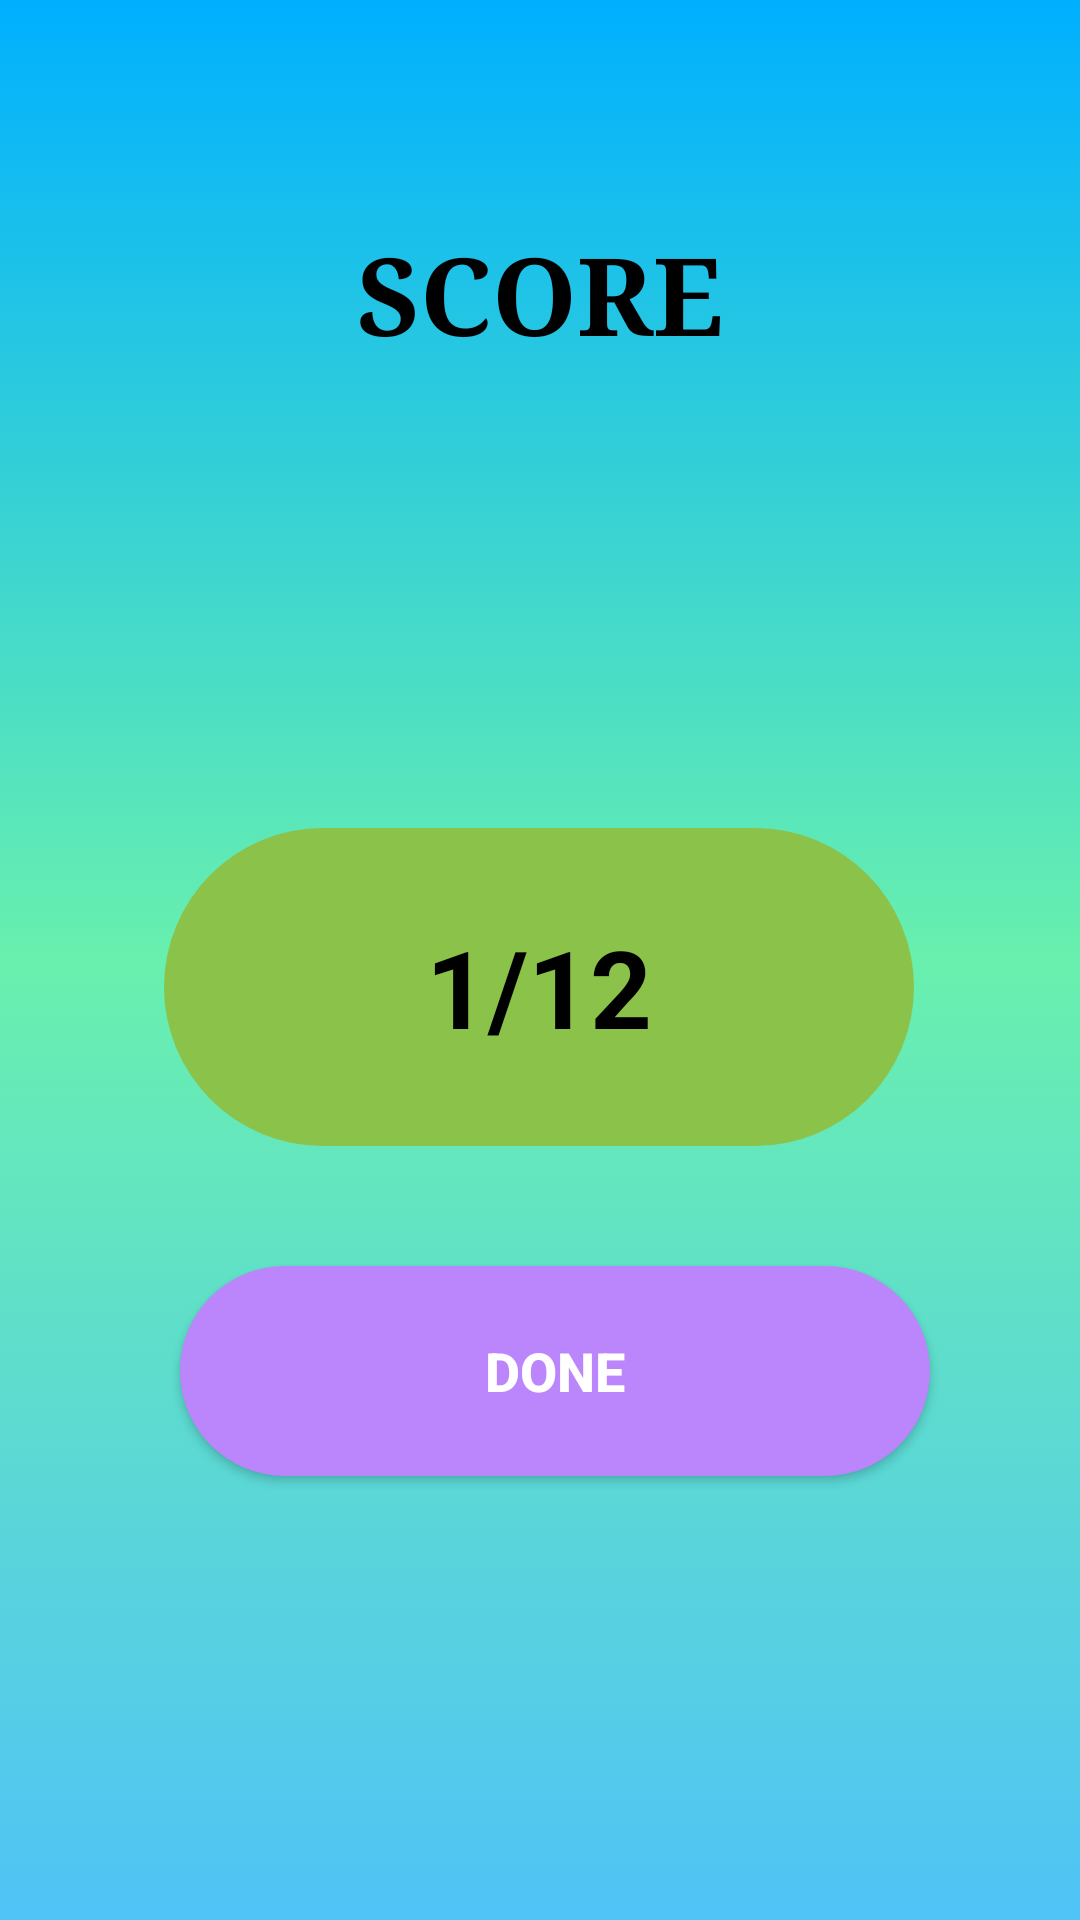

This screen was rendered from an Android layout file. Write that file and the resources it references.
<!-- AndroidManifest.xml: application theme Theme.ExamCracker -->
<!-- res/layout/activity_score.xml -->
<?xml version="1.0" encoding="utf-8"?>
<androidx.constraintlayout.widget.ConstraintLayout xmlns:android="http://schemas.android.com/apk/res/android"
    xmlns:app="http://schemas.android.com/apk/res-auto"
    xmlns:tools="http://schemas.android.com/tools"
    style="@style/TextAppearance.AppCompat.Body1"
    android:layout_width="match_parent"

    android:layout_height="match_parent"
    android:background="@drawable/mainactivitybackgrond"
    tools:context=".ScoreActivity">

    <TextView
        android:id="@+id/textView3"
        android:layout_width="match_parent"
        android:layout_height="100dp"
        android:layout_marginTop="48dp"
        android:fontFamily="serif"
        android:gravity="center"

android:shadowColor="@color/cardview_shadow_end_color"
        android:text="SCORE"
        android:textColor="#000000"
        android:textSize="36dp"
        android:textStyle="bold"
        app:layout_constraintEnd_toEndOf="parent"
        app:layout_constraintStart_toStartOf="parent"
        app:layout_constraintTop_toTopOf="parent"
        tools:ignore="MissingConstraints" />

    <TextView
        android:id="@+id/scoretv"
        style="@style/Animation.Design.BottomSheetDialog"
        android:layout_width="250dp"
        android:layout_height="106dp"
        android:layout_marginTop="128dp"
        android:background="@drawable/score_round"
        android:gravity="center"
        android:shadowRadius="@android:integer/status_bar_notification_info_maxnum"
        android:text="1/12"
        android:textColor="#000000"
        android:textSize="36sp"
        android:textStyle="bold"
        app:layout_constraintBottom_toTopOf="@+id/button"
        app:layout_constraintEnd_toEndOf="parent"
        app:layout_constraintHorizontal_bias="0.496"
        app:layout_constraintStart_toStartOf="parent"
        app:layout_constraintTop_toBottomOf="@+id/textView3"
        tools:ignore="MissingConstraints" />

    <Button
        android:id="@+id/buttondone"
        android:layout_width="250dp"
        android:layout_height="70dp"
        android:background="@drawable/round_icon"
        android:text="Done"
        android:textColor="#FFFFFF"
        android:textSize="18sp"

        android:textStyle="bold"
        app:cornerRadius="200dp"
        app:layout_constraintBottom_toBottomOf="parent"
        app:layout_constraintEnd_toEndOf="parent"
        app:layout_constraintHorizontal_bias="0.544"
        app:layout_constraintStart_toStartOf="parent"

        app:layout_constraintTop_toBottomOf="@+id/textView3"
        app:layout_constraintVertical_bias="0.649" />

</androidx.constraintlayout.widget.ConstraintLayout>
<!-- resources referenced by this layout -->
<resources>
  <!-- drawable mainactivitybackgrond (drawable) -->
  <?xml version="1.0" encoding="utf-8"?>
  <selector xmlns:android="http://schemas.android.com/apk/res/android">
  <item>
      <shape>
          <gradient
              android:centerColor="#69F0AE"
              android:endColor="#00B0FF"
              android:startColor="#4FC3F7"
              android:angle="90"
              />
      </shape>
  </item>
  </selector>
  <!-- drawable round_icon (drawable) -->
  <?xml version="1.0" encoding="utf-8"?>
  <shape xmlns:android="http://schemas.android.com/apk/res/android">
  <corners android:radius="200dp">
  
  </corners>
      <solid
          android:color="@color/purple_200">
  
      </solid>
  
  </shape>
  <!-- drawable score_round (drawable) -->
  <?xml version="1.0" encoding="utf-8"?>
  <shape xmlns:android="http://schemas.android.com/apk/res/android">
      <corners android:radius="200dp">
  
      </corners>
      <solid
          android:color="#8BC34A">
  
      </solid>
  
  </shape>
  <style name="Theme.ExamCracker" parent="Theme.MaterialComponents.NoActionBar">
          
          <item name="colorPrimary">@color/purple_500</item>
          <item name="colorPrimaryVariant">@color/purple_700</item>
          <item name="colorOnPrimary">@color/white</item>
          
          <item name="colorSecondary">@color/teal_200</item>
          <item name="colorSecondaryVariant">@color/teal_700</item>
          <item name="colorOnSecondary">#F4F2F2</item>
          
          <item name="android:statusBarColor" tools:targetApi="l">?attr/colorPrimaryVariant</item>
          <item name="android:textColorSecondary">#0B0A0A</item>
          
      </style>
  <color name="purple_200">#FFBB86FC</color>
  <color name="purple_500">#FF6200EE</color>
  <color name="purple_700">#FF3700B3</color>
  <color name="white">#FFFFFFFF</color>
  <color name="teal_200">#FF03DAC5</color>
  <color name="teal_700">#FF018786</color>
</resources>
